2-way image classification set "img_for_training" from GitHub (ishitamed19/EEG-Correlates-of-Genetic-Predisposition-to-Alcoholism-using-Deep-Learning); label vocabulary: alcoholic, control.

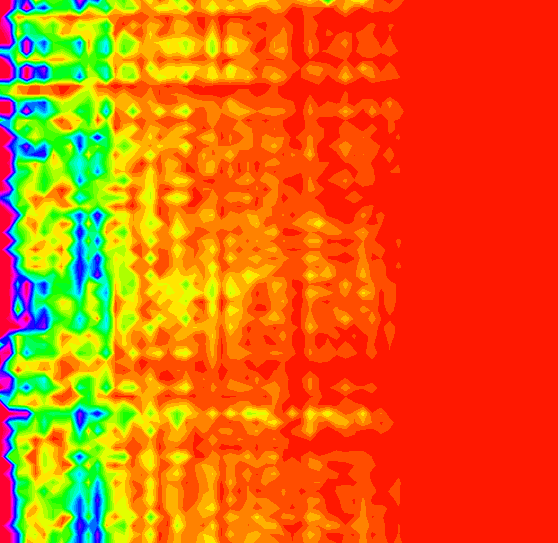
Label: control

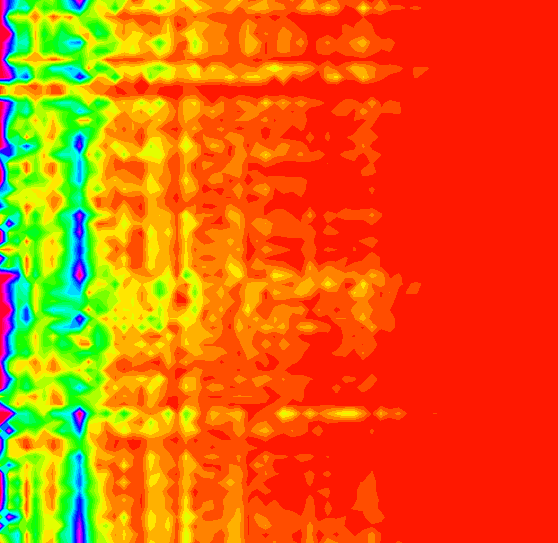
Label: alcoholic

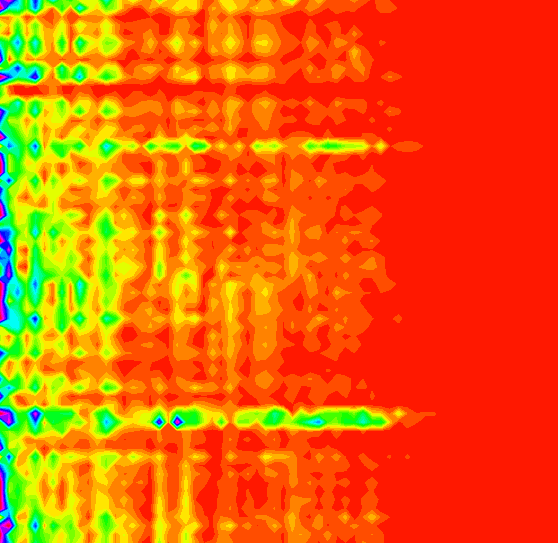
Label: alcoholic

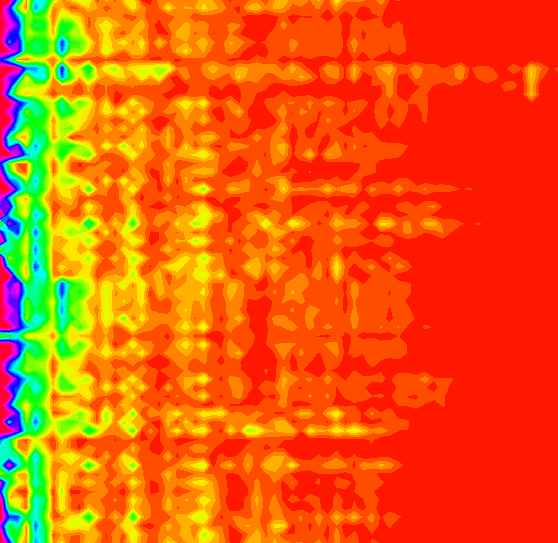
Label: control

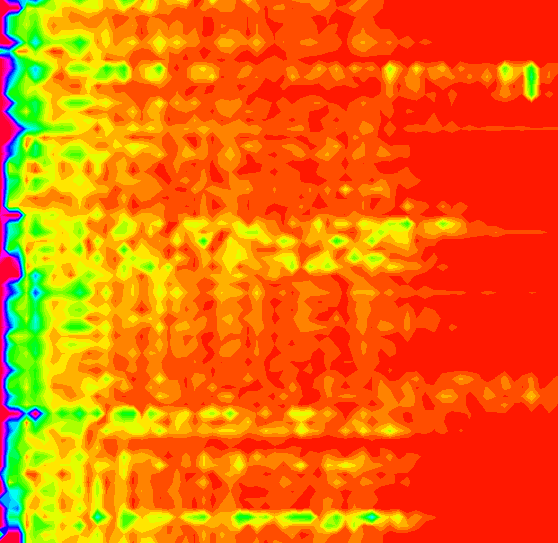
Label: alcoholic

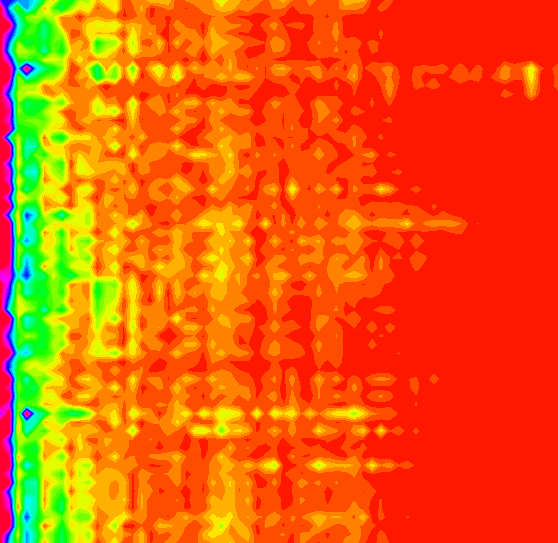
Label: control
